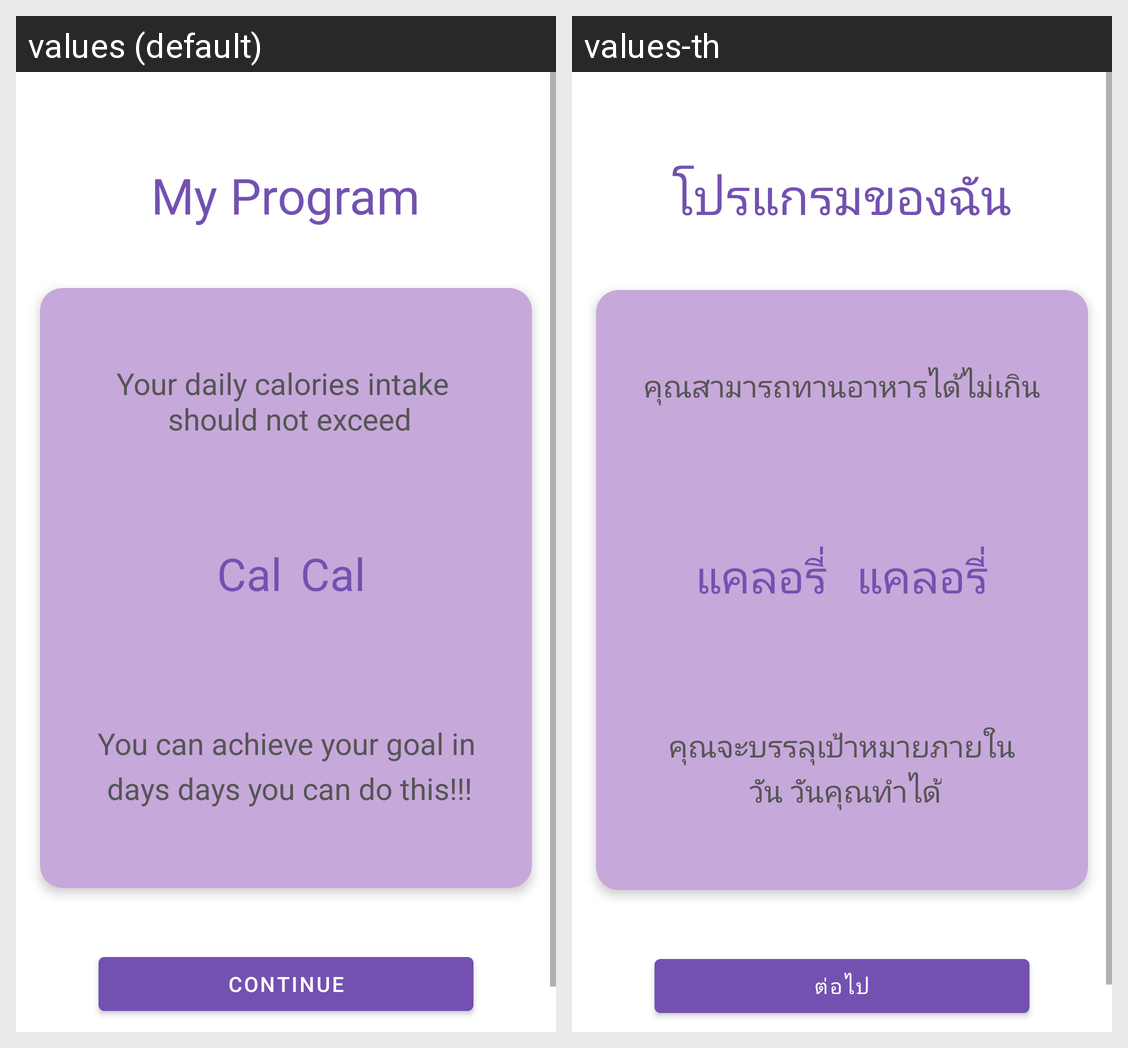

This grid shows one Android layout under two languages. Give, for every string resource on the screen, its name, the default text and each shown locale's text.
Android screen res/layout/activity_my_program.xml rendered under 2 locales, left to right: values (default), values-th. Device: Nexus 5 (rendered at 1080×1920; each locale shown at half size, 540×960, under a caption strip naming it); theme AppTheme.
Strings drawn on this screen, with the default value and each locale's value (text and hints the layout hard-codes, and strings that could not be matched under every locale, appear in the picture but are not listed):

my_program
  values: My Program
  values-th: โปรแกรมของฉัน

your_daily_calories_intake_n_should_not_exceed
  values: Your daily calories intake 
       should not exceed
  values-th: คุณสามารถทานอาหารได้ไม่เกิน

cal
  values:  Cal
  values-th:  แคลอรี่ 

you_can_achieve_your_goal_in
  values: You can achieve your goal in
  values-th: คุณจะบรรลุเป้าหมายภายใน

days
  values:  days
  values-th:  วัน

days_you_can_do_this
  values: days you can do this!!!
  values-th: วันคุณทำได้

continueBtn
  values: Continue
  values-th: ต่อไป
